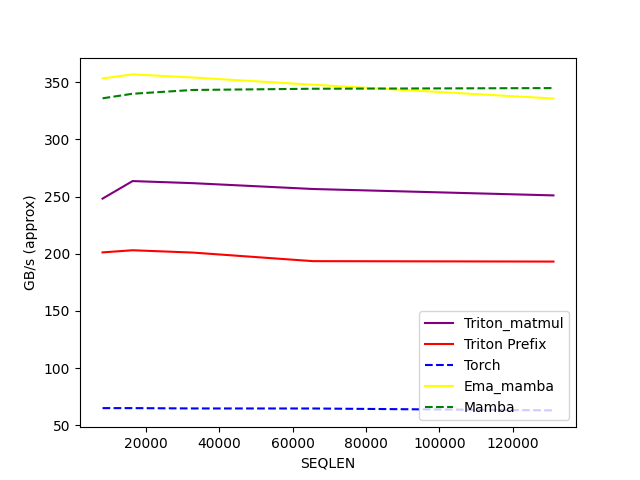

Values plotted in this chart, from the file beside it:
SEQLEN, Triton_matmul, Triton Prefix, Torch, Ema_mamba, Mamba
8192, 248.1, 201.1, 64.92, 353.3, 335.9
16384, 263.5, 203, 64.92, 356.8, 339.9
32768, 261.7, 201, 64.63, 354.1, 343.2
65536, 256.6, 193.5, 64.59, 347.8, 344.2
131072, 251, 193.1, 62.92, 335.7, 344.8
